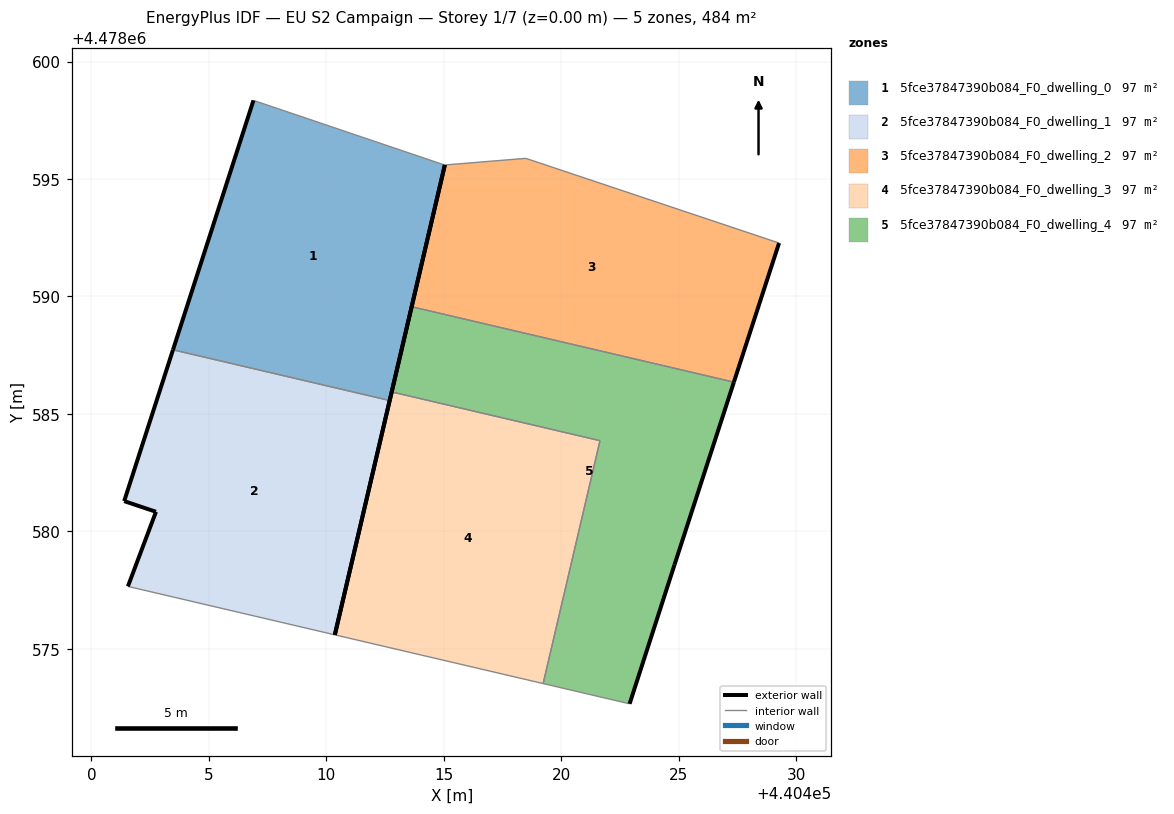
=== STOREY PLAN SPEC (per zone: floor XY polygon, exterior-wall plan segments, windows/doors) ===
zone 1: 5fce37847390b084_F0_dwelling_0  (96.8 m²)
  floor: (440412.70, 4478585.57) (440415.05, 4478595.60) (440415.03, 4478595.60) (440406.90, 4478598.35) (440403.47, 4478587.73)
  exterior wall: (440403.47, 4478587.73) – (440406.90, 4478598.35)  [11.2 m]
  exterior wall: (440415.05, 4478595.60) – (440412.70, 4478585.57)  [10.3 m]
  interior walls: 3
zone 2: 5fce37847390b084_F0_dwelling_1  (96.8 m²)
  floor: (440410.36, 4478575.59) (440412.70, 4478585.57) (440403.47, 4478587.73) (440401.40, 4478581.29) (440402.75, 4478580.83) (440401.55, 4478577.66)
  exterior wall: (440401.55, 4478577.66) – (440402.75, 4478580.83)  [3.4 m]
  exterior wall: (440402.75, 4478580.83) – (440401.40, 4478581.29)  [1.4 m]
  exterior wall: (440401.40, 4478581.29) – (440403.47, 4478587.73)  [6.8 m]
  exterior wall: (440412.70, 4478585.57) – (440410.36, 4478575.59)  [10.2 m]
  interior walls: 2
zone 3: 5fce37847390b084_F0_dwelling_2  (96.8 m²)
  floor: (440427.35, 4478586.35) (440429.28, 4478592.28) (440418.50, 4478595.88) (440415.05, 4478595.60) (440413.64, 4478589.56)
  exterior wall: (440429.28, 4478592.28) – (440427.35, 4478586.35)  [6.2 m]
  exterior wall: (440413.64, 4478589.56) – (440415.05, 4478595.60)  [6.2 m]
  interior walls: 3
zone 4: 5fce37847390b084_F0_dwelling_3  (96.8 m²)
  floor: (440419.23, 4478573.52) (440421.65, 4478583.86) (440412.78, 4478585.94) (440410.36, 4478575.59)
  exterior wall: (440410.36, 4478575.59) – (440412.78, 4478585.94)  [10.6 m]
  interior walls: 3
zone 5: 5fce37847390b084_F0_dwelling_4  (96.8 m²)
  floor: (440422.91, 4478572.66) (440424.83, 4478578.58) (440427.35, 4478586.35) (440413.64, 4478589.56) (440412.78, 4478585.94) (440421.65, 4478583.86) (440419.23, 4478573.52)
  exterior wall: (440412.78, 4478585.94) – (440413.64, 4478589.56)  [3.7 m]
  exterior wall: (440427.35, 4478586.35) – (440424.83, 4478578.58)  [8.2 m]
  exterior wall: (440424.83, 4478578.58) – (440422.91, 4478572.66)  [6.2 m]
  interior walls: 4

=== DERIVED (storey summary) ===
Building: EU S2 Campaign
Storey: 1 of 7  (floor level z = 0.00 m)
Storey gross floor area: 483.8 m²
Zones on this storey: 5
  - 5fce37847390b084_F0_dwelling_0: floor 96.8 m²; exterior wall 21.5 m (64.4 m²); WWR 0.0%
  - 5fce37847390b084_F0_dwelling_1: floor 96.8 m²; exterior wall 21.8 m (65.5 m²); WWR 0.0%
  - 5fce37847390b084_F0_dwelling_2: floor 96.8 m²; exterior wall 12.4 m (37.3 m²); WWR 0.0%
  - 5fce37847390b084_F0_dwelling_3: floor 96.8 m²; exterior wall 10.6 m (31.9 m²); WWR 0.0%
  - 5fce37847390b084_F0_dwelling_4: floor 96.8 m²; exterior wall 18.1 m (54.4 m²); WWR 0.0%
Zone adjacency (shared interzone walls):
  - 5fce37847390b084_F0_dwelling_0 ↔ 5fce37847390b084_F0_dwelling_1
  - 5fce37847390b084_F0_dwelling_2 ↔ 5fce37847390b084_F0_dwelling_4
  - 5fce37847390b084_F0_dwelling_3 ↔ 5fce37847390b084_F0_dwelling_4